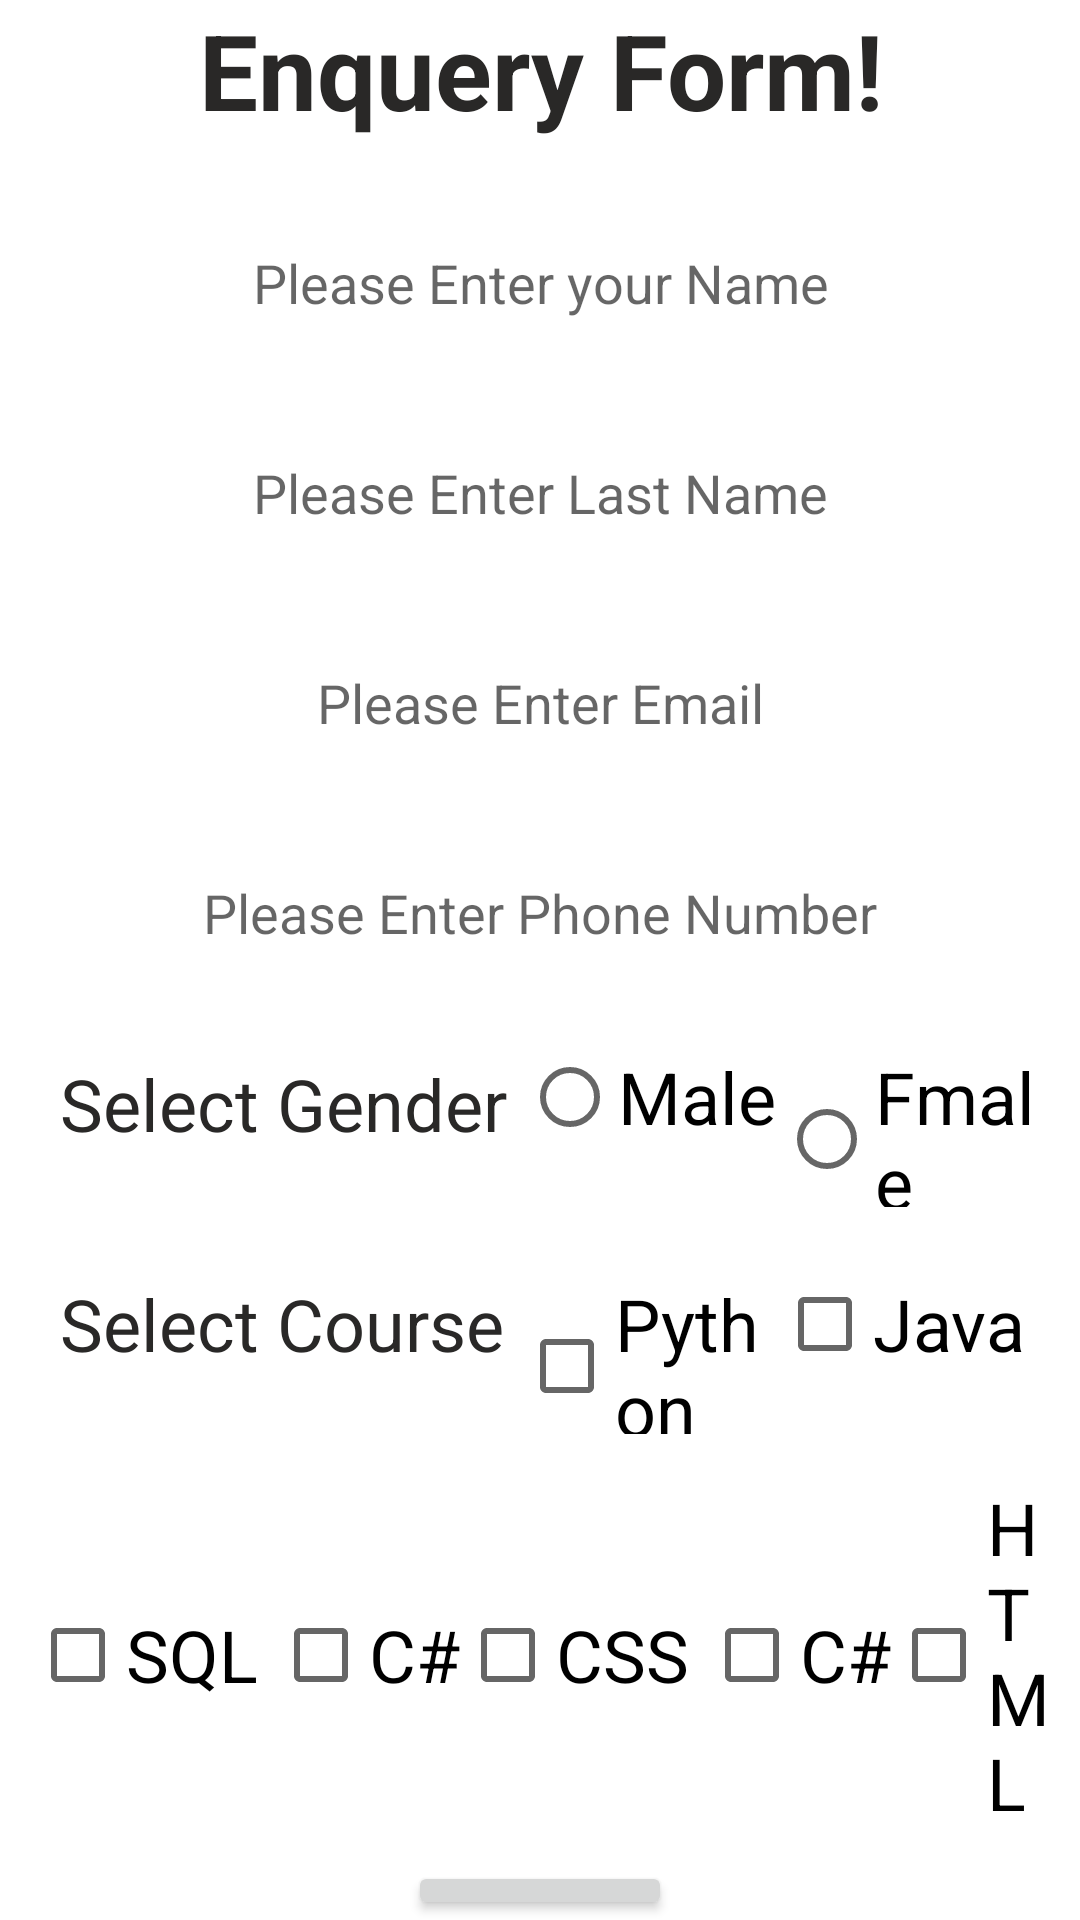

Android layout source for this screen:
<!-- AndroidManifest.xml: application theme Theme.LearnAndroid -->
<!-- res/layout/activity_enquery_form.xml -->
<?xml version="1.0" encoding="utf-8"?>
<LinearLayout xmlns:android="http://schemas.android.com/apk/res/android"
    xmlns:app="http://schemas.android.com/apk/res-auto"
    xmlns:tools="http://schemas.android.com/tools"
    android:layout_width="match_parent"
    android:layout_height="match_parent"
    android:orientation="vertical"
    tools:context=".EnqueryForm">

     <RelativeLayout
        android:layout_width="match_parent"
        android:layout_height="wrap_content">

         <TextView

             android:id="@+id/textRes"
             android:layout_width="match_parent"
             android:layout_height="wrap_content"
             android:gravity="center"
             android:text="Enquery Form!"
             android:textColor="#292827"
             android:textSize="35sp"
             android:textStyle="bold"
             app:layout_constraintBottom_toBottomOf="parent"
             app:layout_constraintLeft_toLeftOf="parent"
             app:layout_constraintRight_toRightOf="parent"
             app:layout_constraintTop_toTopOf="parent" />

    </RelativeLayout>


    <EditText
        android:inputType="text"
        android:background="@drawable/edit_text_border"
        android:layout_marginLeft="20dp"
        android:layout_marginRight="20dp"
        android:layout_marginTop="25dp"
        android:id="@+id/fName"
        android:gravity="center"
        android:hint="Please Enter your Name"
        android:layout_width="match_parent"
        android:layout_height="45dp"/>

    <EditText
        android:inputType="text"
        android:background="@drawable/edit_text_border"
        android:layout_marginLeft="20dp"
        android:layout_marginRight="20dp"
        android:layout_marginTop="25dp"
        android:id="@+id/LName"
        android:gravity="center"
        android:hint="Please Enter Last Name"
        android:layout_width="match_parent"
        android:layout_height="45dp"/>

    <EditText
        android:inputType="textEmailAddress"
        android:background="@drawable/edit_text_border"
        android:layout_marginLeft="20dp"
        android:layout_marginRight="20dp"
        android:layout_marginTop="25dp"
        android:id="@+id/email_id"
        android:gravity="center"
        android:hint="Please Enter Email"
        android:layout_width="match_parent"
        android:layout_height="45dp"/>

    <EditText
        android:inputType="number"
        android:background="@drawable/edit_text_border"
        android:layout_marginLeft="20dp"
        android:layout_marginRight="20dp"
        android:layout_marginTop="25dp"
        android:id="@+id/phone_no"
        android:gravity="center"
        android:hint="Please Enter Phone Number"
        android:layout_width="match_parent"
        android:layout_height="45dp"/>

    <LinearLayout
        android:layout_marginTop="15dp"
        android:layout_marginLeft="20dp"
        android:layout_marginRight="10dp"
        android:orientation="horizontal"
        android:layout_width="match_parent"
        android:layout_height="wrap_content">
        <TextView
            android:layout_marginTop="10dp"
            android:textColor="#292827"
            android:textSize="24sp"
            android:text="Select Gender"
            android:layout_width="wrap_content"
            android:layout_height="wrap_content"/>
        <RadioGroup

            android:id="@+id/rg_group"
            android:weightSum="1"
            android:orientation="horizontal"
            android:layout_width="match_parent"
            android:layout_height="wrap_content">
            <RadioButton
                android:layout_marginLeft="5dp"
                android:layout_weight="0.5"
                android:textSize="24sp"
                android:text="Male"
                android:layout_width="match_parent"
                android:layout_height="wrap_content"/>
            <RadioButton
                android:layout_weight="0.5"
                android:textSize="24sp"
                android:text="Fmale"
                android:layout_width="match_parent"
                android:layout_height="wrap_content"/>
        </RadioGroup>

    </LinearLayout>
    <LinearLayout
        android:layout_marginTop="15dp"
        android:layout_marginLeft="20dp"
        android:layout_marginRight="10dp"
        android:orientation="horizontal"
        android:layout_width="match_parent"
        android:layout_height="wrap_content">
        <TextView
            android:textColor="#292827"
            android:textSize="24sp"
            android:text="Select Course"
            android:layout_width="wrap_content"
            android:layout_height="wrap_content"/>

        <CheckBox
            android:id="@+id/item1"
            android:layout_marginLeft="5dp"
            android:layout_weight="0.5"
            android:textSize="24sp"
            android:text="Python"
            android:layout_width="match_parent"
            android:layout_height="wrap_content"/>
        <CheckBox
            android:id="@+id/item2"
            android:layout_weight="0.5"
            android:textSize="24sp"
            android:text="Java"
            android:layout_width="match_parent"
            android:layout_height="wrap_content"/>
    </LinearLayout>
    <LinearLayout
        android:gravity="center"
        android:layout_gravity="center"
        android:layout_marginTop="15dp"
        android:layout_marginLeft="10dp"
        android:layout_marginRight="10dp"
        android:orientation="horizontal"
        android:layout_width="match_parent"
        android:layout_height="wrap_content">
        <CheckBox
            android:id="@+id/item3"
            android:textSize="24sp"
            android:text="SQL"
            android:layout_width="wrap_content"
            android:layout_height="wrap_content"/>

        <CheckBox
            android:id="@+id/item4"

            android:layout_marginLeft="5dp"
            android:textSize="24sp"
            android:text="C#"
            android:layout_width="wrap_content"
            android:layout_height="wrap_content"/>
        <CheckBox
            android:id="@+id/item5"
            android:textSize="24sp"
            android:text="CSS"
            android:layout_width="wrap_content"
            android:layout_height="wrap_content"/>
        <CheckBox
            android:id="@+id/item6"

            android:layout_marginLeft="5dp"
            android:textSize="24sp"
            android:text="C#"
            android:layout_width="wrap_content"
            android:layout_height="wrap_content"/>
        <CheckBox
            android:id="@+id/item7"
            android:textSize="24sp"
            android:text="HTML"
            android:layout_width="wrap_content"
            android:layout_height="wrap_content"/>
    </LinearLayout>



    <RelativeLayout
        android:layout_gravity="center"
        android:gravity="center"
        android:layout_height="wrap_content"
        android:orientation="horizontal"
        android:layout_width="fill_parent">

        <Button
            android:id="@+id/submit"
            android:layout_width="wrap_content"
            android:layout_height="wrap_content"
            android:layout_gravity="center"
            android:layout_marginTop="10dp"
            android:text="Submit" />
        <Button
            android:visibility="gone"
            android:background="#F1D627"
            android:layout_gravity="center"
            android:id="@+id/clear"
            android:text="Clear"
            android:layout_width="wrap_content"
            android:layout_height="wrap_content"/>

    </RelativeLayout>

    <TextView
        android:layout_marginLeft="20sp"
        android:textStyle="bold"
        android:textSize="18sp"
        android:gravity="start"
        android:id="@+id/firstDis"
        android:layout_width="match_parent"
        android:layout_height="wrap_content"/>
<TextView
    android:textSize="18sp"
    android:textStyle="bold"
    android:layout_marginLeft="20sp"

    android:gravity="start"
    android:id="@+id/lNameDis"
    android:layout_width="match_parent"
    android:layout_height="wrap_content"/>
    <TextView
        android:textSize="18sp"
        android:textStyle="bold"
        android:layout_marginLeft="20sp"

        android:gravity="start"
        android:id="@+id/mailNoDis"
        android:layout_width="match_parent"
        android:layout_height="wrap_content"/>
    <TextView
        android:textSize="18sp"
        android:textStyle="bold"
        android:layout_marginLeft="20sp"

        android:gravity="start"
        android:id="@+id/phonenodis"
        android:layout_width="match_parent"
        android:layout_height="wrap_content"/>
    <TextView
        android:textSize="18sp"
        android:textStyle="bold"
        android:layout_marginLeft="20sp"

        android:gravity="start"
        android:id="@+id/gender"
        android:layout_width="match_parent"
        android:layout_height="wrap_content"/>
    <TextView
        android:textSize="18sp"
        android:textStyle="bold"
        android:layout_marginLeft="20sp"

        android:gravity="start"
        android:id="@+id/checkitemdis"
        android:layout_width="match_parent"
        android:layout_height="wrap_content"/>

    <TextView
        android:id="@+id/editTextPhone"
        android:layout_width="match_parent"
        android:layout_height="wrap_content"
        android:ems="10"
        android:inputType="phone" />
</LinearLayout>
<!-- resources referenced by this layout -->
<resources>
  <style name="Theme.LearnAndroid" parent="Theme.MaterialComponents.DayNight.DarkActionBar">
          
          <item name="colorPrimary">@color/black</item>
          <item name="colorPrimaryVariant">#131212</item>
          <item name="colorOnPrimary">@color/white</item>
          
          <item name="colorSecondary">@color/teal_200</item>
          <item name="colorSecondaryVariant">@color/teal_700</item>
          <item name="colorOnSecondary">@color/black</item>
          
          <item name="android:statusBarColor" tools:targetApi="l">?attr/colorPrimaryVariant</item>
          
      </style>
  <color name="black">#2B2626</color>
  <color name="white">#FFFFFFFF</color>
  <color name="teal_200">#FF03DAC5</color>
  <color name="teal_700">#FF018786</color>
</resources>
